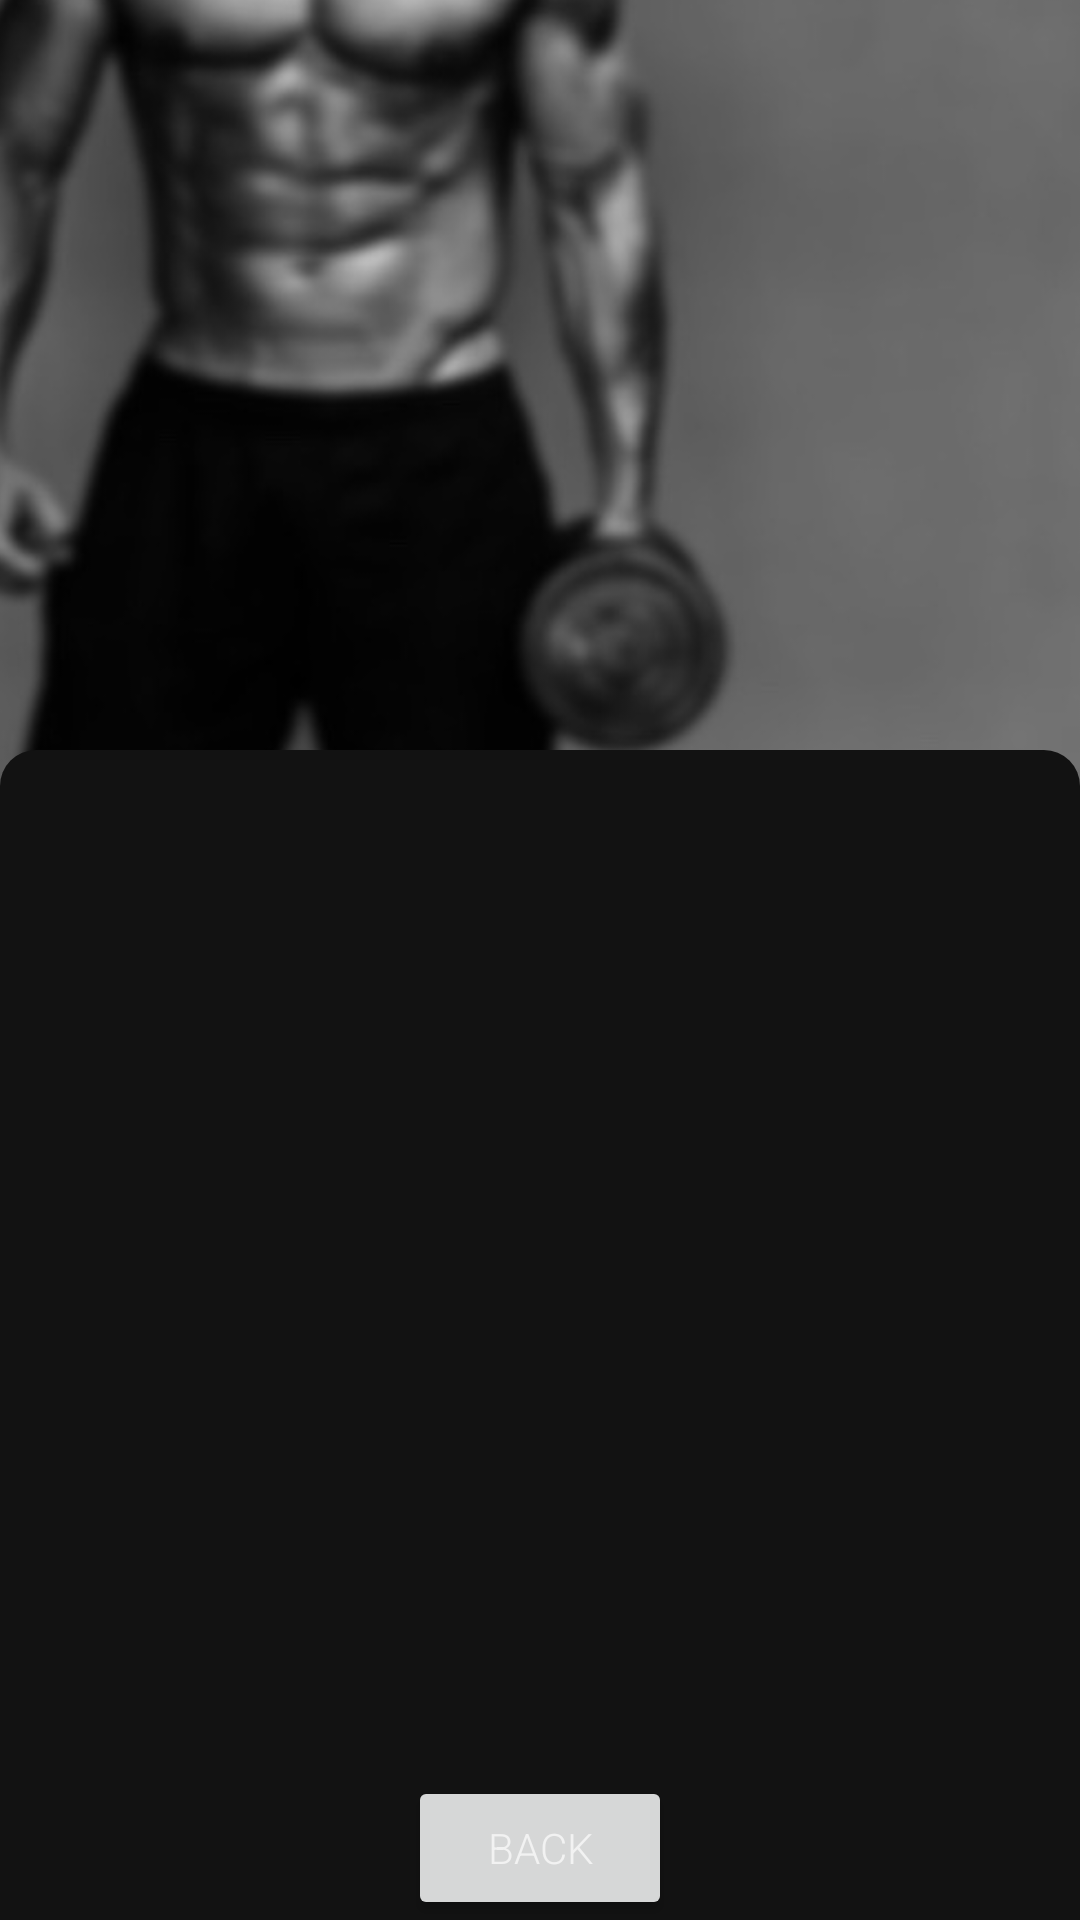

Write the Android layout XML for this screen, with the resource values it uses.
<!-- AndroidManifest.xml: application theme Theme.Fitness -->
<!-- res/layout/fragment_moreprofile.xml -->
<?xml version="1.0" encoding="utf-8"?>
<androidx.constraintlayout.widget.ConstraintLayout xmlns:android="http://schemas.android.com/apk/res/android"
    android:layout_width="match_parent"
    android:layout_height="match_parent"
    xmlns:app="http://schemas.android.com/apk/res-auto"
    xmlns:tools="http://schemas.android.com/tools">
    <RelativeLayout
        android:id="@+id/relativelayout"
        android:layout_width="match_parent"
        android:layout_height="295dp"
        app:layout_constraintBottom_toTopOf="@+id/rv_profile2"
        app:layout_constraintEnd_toEndOf="parent"
        app:layout_constraintTop_toTopOf="parent">

        <ImageView
            android:id="@+id/myImageView"
            android:layout_width="match_parent"
            android:layout_height="match_parent"
            android:scaleType="centerCrop"
            android:src="@drawable/profile_guy2" />
    </RelativeLayout>
    <androidx.recyclerview.widget.RecyclerView
        android:id="@+id/rv_profile2"
        android:layout_width="match_parent"
        android:layout_height="0dp"
        android:layout_marginTop="250dp"
        android:background="@drawable/layout_bg"
        app:layoutManager="androidx.recyclerview.widget.LinearLayoutManager"
        app:layout_constraintBottom_toBottomOf="parent"
        app:layout_constraintEnd_toEndOf="parent"
        app:layout_constraintStart_toStartOf="parent"
        app:layout_constraintTop_toTopOf="parent"
        tools:itemCount="3"
        tools:listitem="@layout/item_moreprofile" />

    <Button
        android:id="@+id/buttonBack"
        android:layout_width="wrap_content"
        android:layout_height="wrap_content"
        android:textColor="@color/textGray"
        android:fontFamily="sans-serif-light"
        android:text="@string/goback"
        app:layout_constraintBottom_toBottomOf="@+id/rv_profile2"
        app:layout_constraintEnd_toEndOf="parent"
        app:layout_constraintStart_toStartOf="parent" />
</androidx.constraintlayout.widget.ConstraintLayout>
<!-- res/layout/item_moreprofile.xml (included above) -->
<?xml version="1.0" encoding="utf-8"?>
<com.google.android.material.card.MaterialCardView xmlns:android="http://schemas.android.com/apk/res/android"
    xmlns:app="http://schemas.android.com/apk/res-auto"
    xmlns:tools="http://schemas.android.com/tools"
    android:layout_width="match_parent"
    android:layout_height="60dp"
    android:layout_marginStart="8dp"
    android:layout_marginTop="12dp"
    android:layout_marginEnd="8dp"
    android:layout_marginBottom="4dp"
    android:background="?selectableItemBackground"
    app:cardCornerRadius="12dp">

    <androidx.constraintlayout.widget.ConstraintLayout
        android:layout_width="match_parent"
        android:layout_height="wrap_content"
        android:background="@color/primary"

        >
    <TextView
        android:id="@+id/tv_value2"
        android:layout_width="match_parent"
        android:layout_height="match_parent"
        android:layout_marginEnd="18dp"
        android:gravity="end"
        android:text="180"
        android:fontFamily="sans-serif-light"
        android:textColor="@color/textGray"
        android:textSize="16sp"
        app:layout_constraintBottom_toBottomOf="parent"
        app:layout_constraintEnd_toEndOf="parent"
        app:layout_constraintStart_toStartOf="parent"
        app:layout_constraintTop_toTopOf="parent" />
    <TextView
        android:id="@+id/tv_name2"
        android:layout_width="0dp"
        android:layout_height="wrap_content"
        android:layout_gravity="center"
        android:fontFamily="sans-serif-light"
        android:textColor="@color/textGray"
        android:layout_marginStart="8dp"
        android:text="Name"
        android:textSize="18sp"
        app:layout_constraintBottom_toBottomOf="parent"
        app:layout_constraintEnd_toEndOf="parent"
        app:layout_constraintStart_toEndOf="@+id/iv_icon2"
        app:layout_constraintTop_toTopOf="parent" />
    <ImageView
        android:contentDescription="@string/imageDescription_backgroundImage"
        android:id="@+id/iv_cover2"
        android:layout_width="0dp"
        android:layout_height="60dp"
        app:layout_constraintEnd_toEndOf="@+id/tv_name2"
        app:layout_constraintStart_toStartOf="parent"
        app:layout_constraintTop_toTopOf="parent"
        />
    <ImageView
        android:contentDescription="@string/imageDescription_arrowBack"
        android:id="@+id/iv_icon2"
        android:layout_width="wrap_content"
        android:layout_height="wrap_content"
        android:layout_marginStart="8dp"
        android:fontFamily="sans-serif-light"
        android:src="@drawable/ic_round_arrow_back"
        app:layout_constraintBottom_toBottomOf="parent"
        app:layout_constraintEnd_toStartOf="@+id/tv_name2"
        app:layout_constraintStart_toStartOf="parent"
        app:layout_constraintTop_toTopOf="parent"
        app:tint="@color/textGray" />
    </androidx.constraintlayout.widget.ConstraintLayout>
</com.google.android.material.card.MaterialCardView>
<!-- resources referenced by this layout -->
<resources>
  <color name="primary">#EB49175A</color>
  <color name="textGray">#AEFFFFFF</color>
  <!-- drawable layout_bg (drawable) -->
  <?xml version="1.0" encoding="UTF-8"?>
  <shape xmlns:android="http://schemas.android.com/apk/res/android">
  
      <solid android:color="@color/background" />
  
      <corners
          android:topLeftRadius="12dp"
          android:topRightRadius="12dp"
          />
      <padding android:left="0dp" android:top="0dp" android:right="0dp" android:bottom="0dp" />
  </shape>
  <!-- drawable profile_guy2: jpeg bitmap (drawable, 21655 bytes) -->
  <string name="goback">back</string>
  <string name="imageDescription_arrowBack" translatable="false">Arrow back Icon</string>
  <string name="imageDescription_backgroundImage" translatable="false">Image Background</string>
  <style name="Theme.Fitness" parent="Theme.MaterialComponents.DayNight.DarkActionBar">
          
          
          <item name="colorPrimary">@color/primary</item>
          
          <item name="colorPrimaryVariant">@color/primaryVariant</item>
          
          <item name="colorOnPrimary">@color/onPrimary</item>
  
          
          <item name="colorSecondary">@color/teal_200</item>
          <item name="colorSecondaryVariant">@color/teal_700</item>
          <item name="colorOnSecondary">@color/black</item>
          
  
          <item name="android:colorBackground">@color/background</item>
  
          <item name="android:statusBarColor" tools:targetApi="l">?attr/background</item>
      </style>
  <color name="background">#121212</color>
  <color name="primaryVariant">#9E85379F</color>
  <color name="onPrimary">#000000</color>
  <color name="teal_200">#FF03DAC5</color>
  <color name="teal_700">#FF018786</color>
  <color name="black">#FF000000</color>
</resources>
